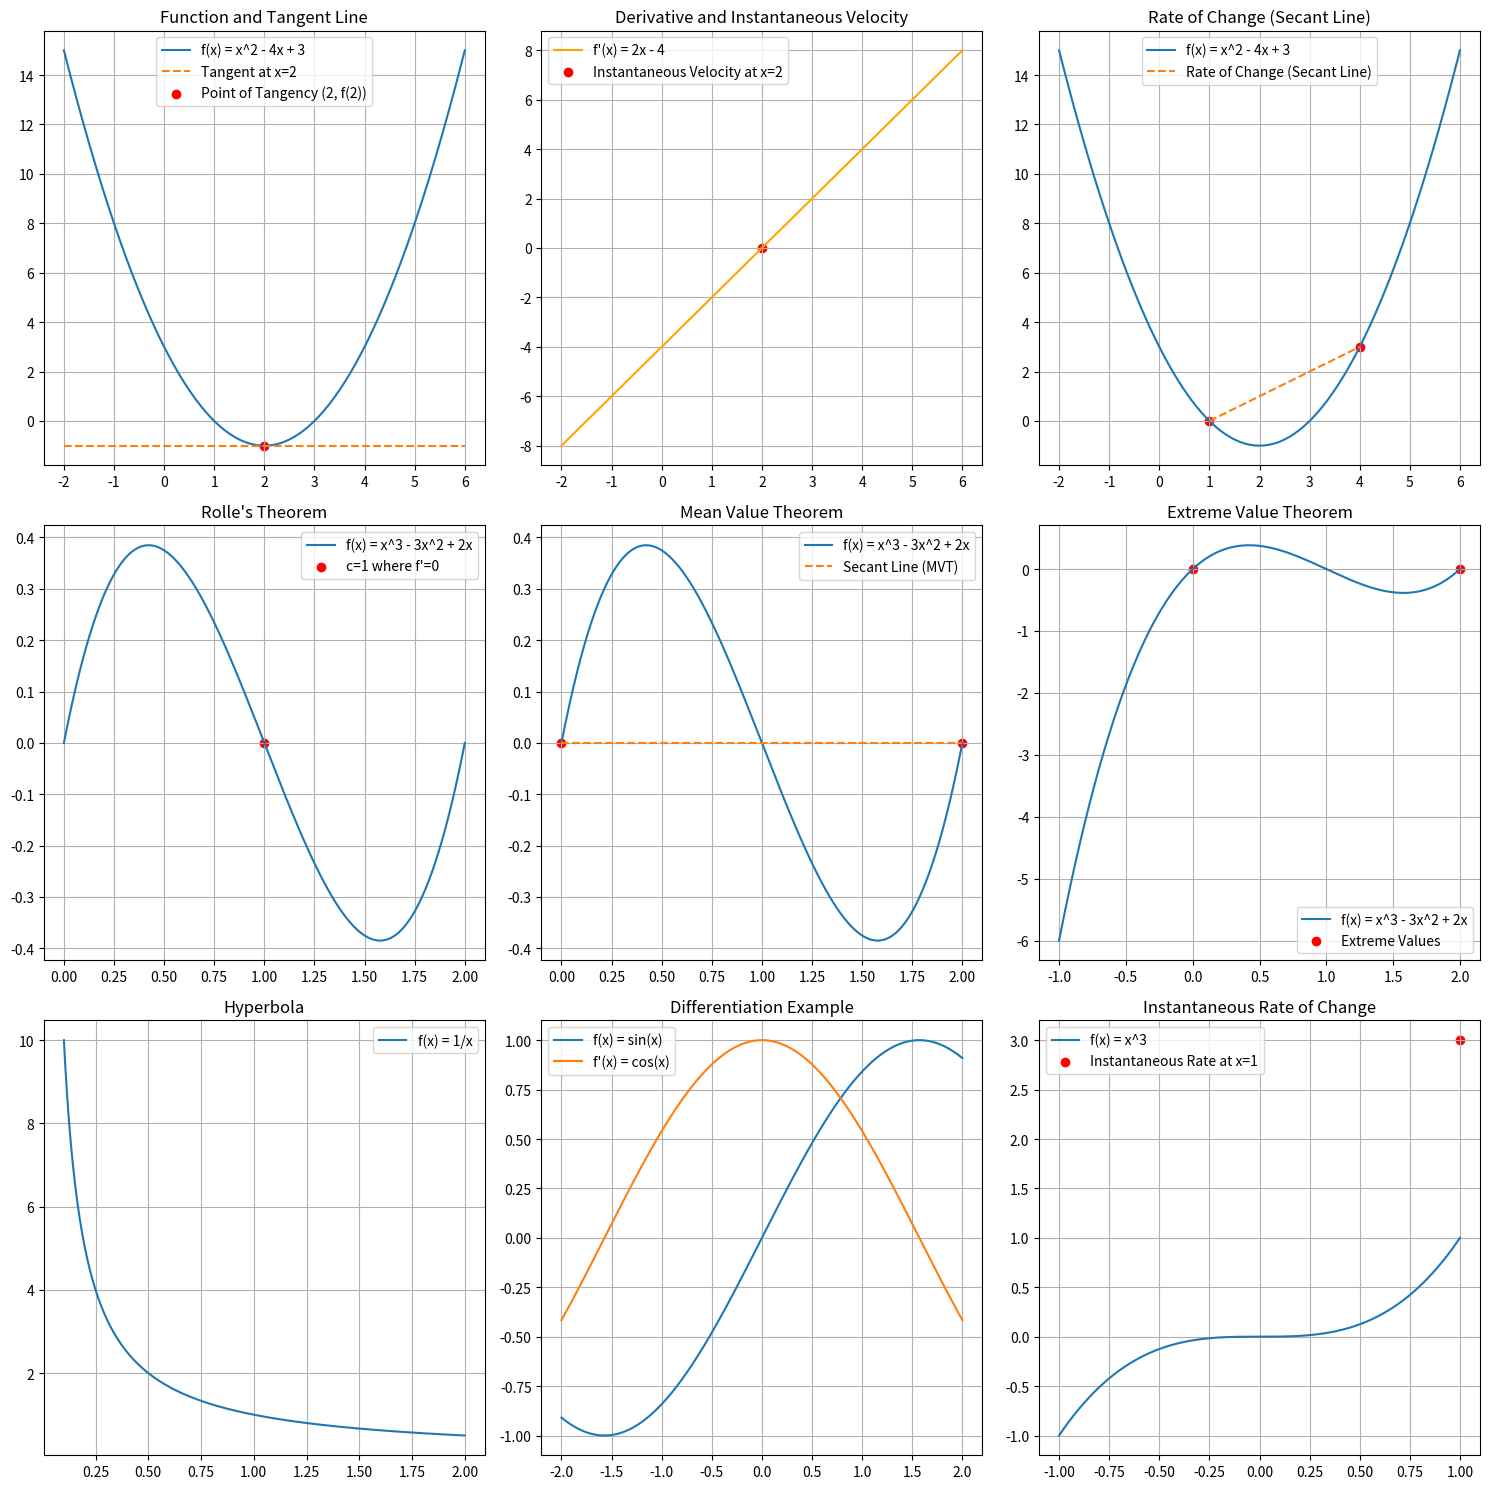
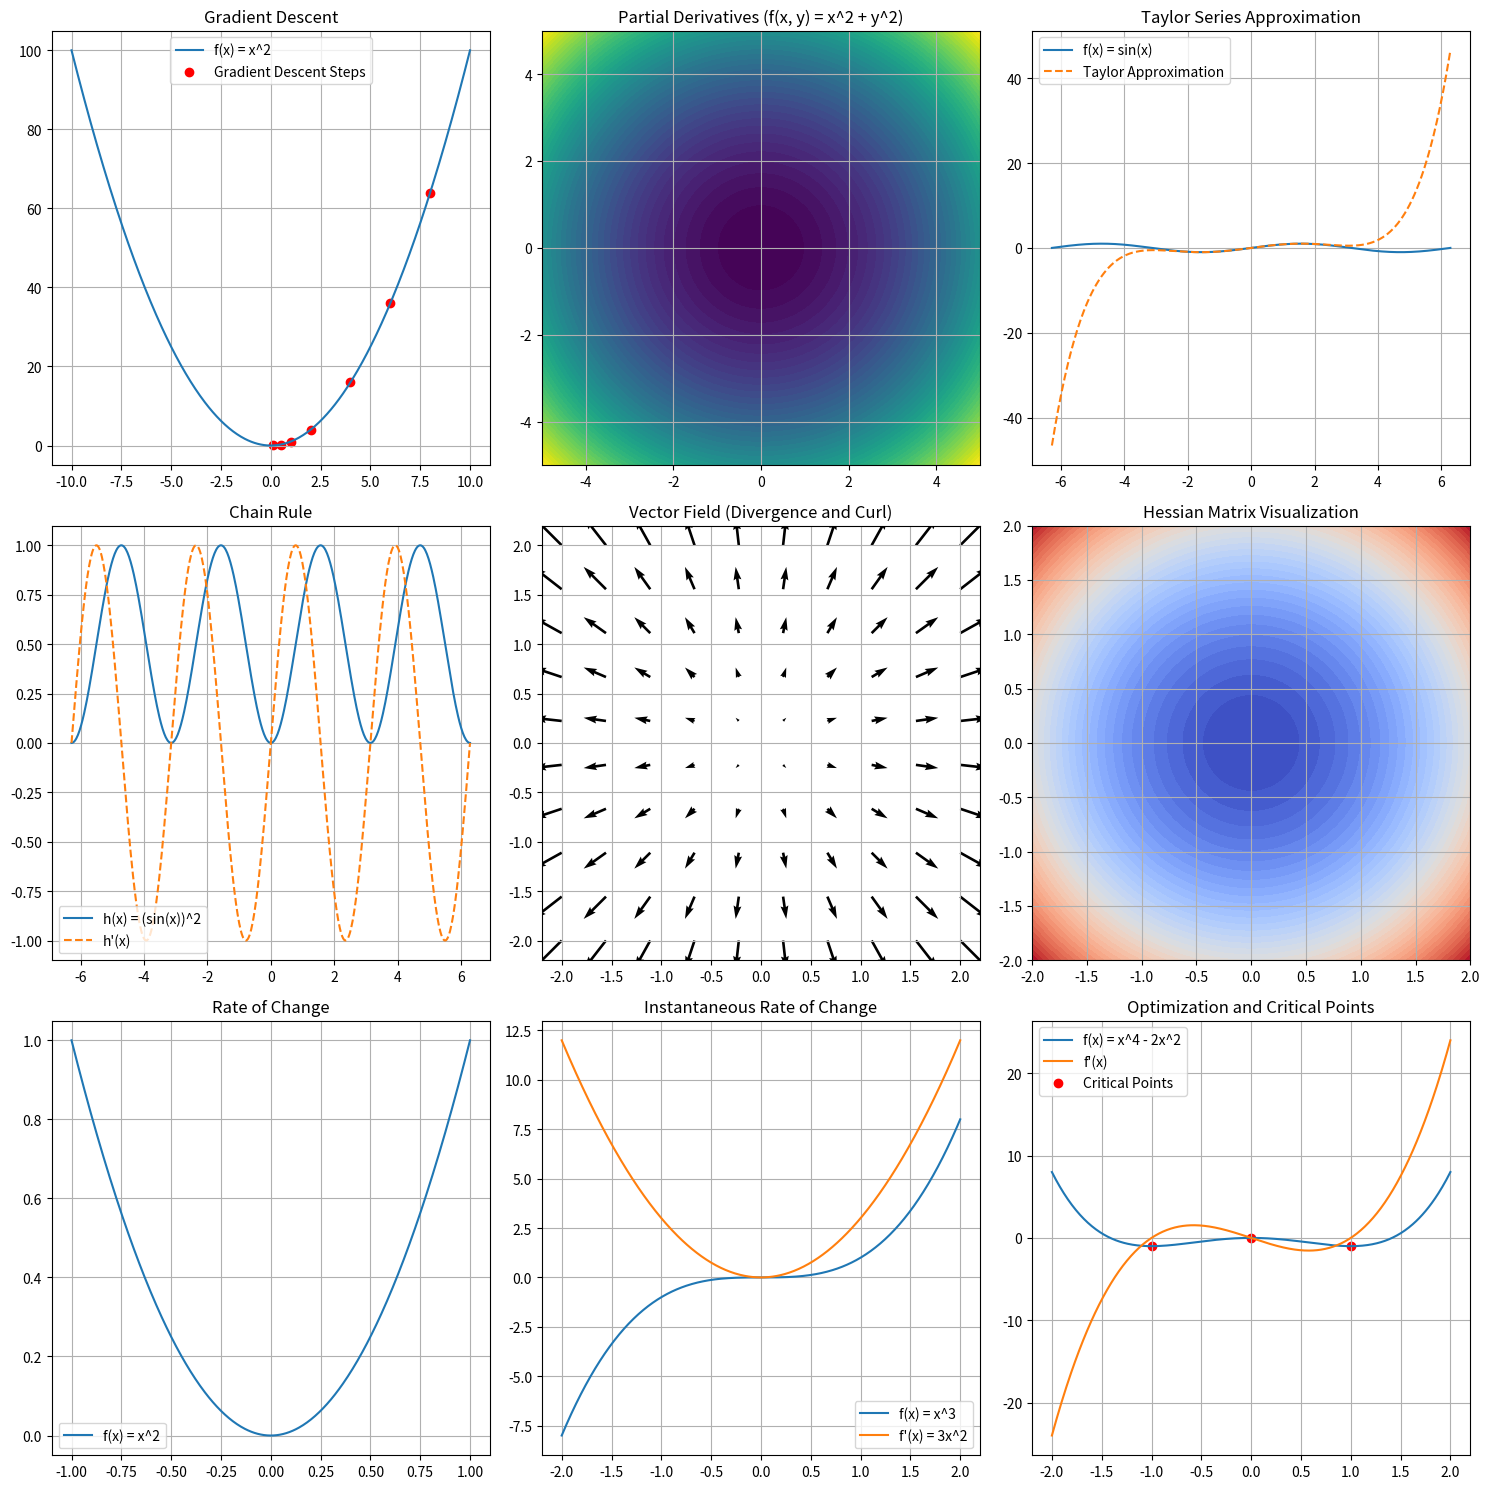

Write the Python code that produced these figures, in order.
import numpy as np
import matplotlib.pyplot as plt

# Define a function
f = lambda x: x**2 - 4*x + 3  # A simple quadratic function

# Define its derivative (velocity)
df = lambda x: 2*x - 4

# Define the tangent line at a given point x=a
def tangent_line(x, a):
    return df(a) * (x - a) + f(a)

# Define a function for the hyperbola
hyperbola = lambda x: 1 / x

# Values for plotting
x = np.linspace(-2, 6, 500)
x_hyperbola = np.linspace(0.1, 2, 500)

# 1. Plot of function, derivative (velocity), and tangent line
fig, ax = plt.subplots(3, 3, figsize=(15, 15))

# Plot f(x) and its tangent at x=2
ax[0, 0].plot(x, f(x), label='f(x) = x^2 - 4x + 3')
ax[0, 0].plot(x, tangent_line(x, 2), '--', label='Tangent at x=2')
ax[0, 0].scatter(2, f(2), color='red', label='Point of Tangency (2, f(2))')
ax[0, 0].set_title('Function and Tangent Line')
ax[0, 0].legend()
ax[0, 0].grid()

# 2. Derivative and Instantaneous Velocity
ax[0, 1].plot(x, df(x), label="f'(x) = 2x - 4", color='orange')
ax[0, 1].scatter(2, df(2), color='red', label='Instantaneous Velocity at x=2')
ax[0, 1].set_title('Derivative and Instantaneous Velocity')
ax[0, 1].legend()
ax[0, 1].grid()

# 3. Rate of Change
rate_x = [1, 4]
rate_y = [f(1), f(4)]
ax[0, 2].plot(x, f(x), label='f(x) = x^2 - 4x + 3')
ax[0, 2].plot(rate_x, rate_y, '--', label='Rate of Change (Secant Line)')
ax[0, 2].scatter(rate_x, rate_y, color='red')
ax[0, 2].set_title('Rate of Change (Secant Line)')
ax[0, 2].legend()
ax[0, 2].grid()

# 4. Rolle's Theorem Example
rolle_f = lambda x: x**3 - 3*x**2 + 2*x
rolle_df = lambda x: 3*x**2 - 6*x + 2
x_rolle = np.linspace(0, 2, 500)
ax[1, 0].plot(x_rolle, rolle_f(x_rolle), label="f(x) = x^3 - 3x^2 + 2x")
ax[1, 0].scatter(1, rolle_f(1), color='red', label='c=1 where f\'=0')
ax[1, 0].set_title("Rolle's Theorem")
ax[1, 0].legend()
ax[1, 0].grid()

# 5. Mean Value Theorem (MVT)
mvt_x = [0, 2]
mvt_y = [rolle_f(0), rolle_f(2)]
secant_slope = (rolle_f(2) - rolle_f(0)) / (2 - 0)
secant_line = lambda x: secant_slope * (x - 0) + rolle_f(0)
ax[1, 1].plot(x_rolle, rolle_f(x_rolle), label="f(x) = x^3 - 3x^2 + 2x")
ax[1, 1].plot(x_rolle, secant_line(x_rolle), '--', label='Secant Line (MVT)')
ax[1, 1].scatter(0, rolle_f(0), color='red')
ax[1, 1].scatter(2, rolle_f(2), color='red')
ax[1, 1].set_title('Mean Value Theorem')
ax[1, 1].legend()
ax[1, 1].grid()

# 6. Extreme Value Theorem (EVT)
x_evt = np.linspace(-1, 2, 500)
ax[1, 2].plot(x_evt, rolle_f(x_evt), label="f(x) = x^3 - 3x^2 + 2x")
ax[1, 2].scatter([0, 2], [rolle_f(0), rolle_f(2)], color='red', label='Extreme Values')
ax[1, 2].set_title('Extreme Value Theorem')
ax[1, 2].legend()
ax[1, 2].grid()

# 7. Hyperbola Plot
ax[2, 0].plot(x_hyperbola, hyperbola(x_hyperbola), label='f(x) = 1/x')
ax[2, 0].set_title('Hyperbola')
ax[2, 0].legend()
ax[2, 0].grid()

# 8. Differentiation Visualization
x_diff = np.linspace(-2, 2, 500)
diff_func = lambda x: np.sin(x)
diff_func_deriv = lambda x: np.cos(x)
ax[2, 1].plot(x_diff, diff_func(x_diff), label='f(x) = sin(x)')
ax[2, 1].plot(x_diff, diff_func_deriv(x_diff), label="f'(x) = cos(x)")
ax[2, 1].set_title('Differentiation Example')
ax[2, 1].legend()
ax[2, 1].grid()

# 9. Instantaneous Rate of Change
instant_x = np.linspace(-1, 1, 500)
instant_f = lambda x: x**3
instant_df = lambda x: 3*x**2
ax[2, 2].plot(instant_x, instant_f(instant_x), label='f(x) = x^3')
ax[2, 2].scatter(1, instant_df(1), color='red', label='Instantaneous Rate at x=1')
ax[2, 2].set_title('Instantaneous Rate of Change')
ax[2, 2].legend()
ax[2, 2].grid()

plt.tight_layout()
plt.show()


# Define helper functions for calculus concepts
# 1. Gradient Descent Visualization
f = lambda x: x**2  # Quadratic function
f_grad = lambda x: 2*x  # Gradient
x_vals = np.linspace(-10, 10, 500)
x_points = [8, 6, 4, 2, 1, 0.5, 0.1]  # Simulated gradient descent steps
y_points = [f(x) for x in x_points]

# 2. Partial Derivatives Visualization
partial_f = lambda x, y: x**2 + y**2
x_partial, y_partial = np.meshgrid(np.linspace(-5, 5, 50), np.linspace(-5, 5, 50))
z_partial = partial_f(x_partial, y_partial)

# 3. Taylor Series Approximation
f_taylor = lambda x: np.sin(x)
f_taylor_approx = lambda x: x - x**3 / 6 + x**5 / 120  # 5th order approximation
x_taylor = np.linspace(-2*np.pi, 2*np.pi, 500)

# 4. Chain Rule Visualization
chain_f = lambda u: u**2
chain_g = lambda x: np.sin(x)
chain_h = lambda x: chain_f(chain_g(x))
chain_h_deriv = lambda x: 2 * chain_g(x) * np.cos(x)  # Derivative using chain rule
x_chain = np.linspace(-2*np.pi, 2*np.pi, 500)

# 5. Divergence and Curl (Vector Calculus)
x_div, y_div = np.meshgrid(np.linspace(-2, 2, 10), np.linspace(-2, 2, 10))
u = x_div
v = y_div
curl = np.gradient(v, axis=0) - np.gradient(u, axis=1)

# 6. Hessian Matrix Visualization
hessian_f = lambda x, y: x**2 + y**2
x_hessian, y_hessian = np.meshgrid(np.linspace(-2, 2, 50), np.linspace(-2, 2, 50))
hessian_z = hessian_f(x_hessian, y_hessian)

# Create visualizations
fig, ax = plt.subplots(3, 3, figsize=(15, 15))

# 1. Gradient Descent
ax[0, 0].plot(x_vals, f(x_vals), label='f(x) = x^2')
ax[0, 0].scatter(x_points, y_points, color='red', label='Gradient Descent Steps')
ax[0, 0].set_title('Gradient Descent')
ax[0, 0].legend()
ax[0, 0].grid()

# 2. Partial Derivatives
ax[0, 1].contourf(x_partial, y_partial, z_partial, levels=50, cmap='viridis')
ax[0, 1].set_title('Partial Derivatives (f(x, y) = x^2 + y^2)')
ax[0, 1].grid()

# 3. Taylor Series
ax[0, 2].plot(x_taylor, f_taylor(x_taylor), label='f(x) = sin(x)')
ax[0, 2].plot(x_taylor, f_taylor_approx(x_taylor), '--', label='Taylor Approximation')
ax[0, 2].set_title('Taylor Series Approximation')
ax[0, 2].legend()
ax[0, 2].grid()

# 4. Chain Rule
ax[1, 0].plot(x_chain, chain_h(x_chain), label='h(x) = (sin(x))^2')
ax[1, 0].plot(x_chain, chain_h_deriv(x_chain), '--', label="h'(x)")
ax[1, 0].set_title('Chain Rule')
ax[1, 0].legend()
ax[1, 0].grid()

# 5. Divergence and Curl
ax[1, 1].quiver(x_div, y_div, u, v)
ax[1, 1].set_title('Vector Field (Divergence and Curl)')
ax[1, 1].grid()

# 6. Hessian Matrix
ax[1, 2].contourf(x_hessian, y_hessian, hessian_z, levels=50, cmap='coolwarm')
ax[1, 2].set_title('Hessian Matrix Visualization')
ax[1, 2].grid()

# 7. Rate of Change in Multi-Dimensions
rate_x = np.linspace(-1, 1, 500)
rate_y = rate_x**2
ax[2, 0].plot(rate_x, rate_y, label='f(x) = x^2')
ax[2, 0].set_title('Rate of Change')
ax[2, 0].legend()
ax[2, 0].grid()

# 8. Instantaneous Change (Differentiation)
instant_x = np.linspace(-2, 2, 500)
instant_f = lambda x: x**3
instant_df = lambda x: 3*x**2
ax[2, 1].plot(instant_x, instant_f(instant_x), label='f(x) = x^3')
ax[2, 1].plot(instant_x, instant_df(instant_x), label="f'(x) = 3x^2")
ax[2, 1].set_title('Instantaneous Rate of Change')
ax[2, 1].legend()
ax[2, 1].grid()

# 9. Optimization (Critical Points)
optim_x = np.linspace(-2, 2, 500)
optim_f = lambda x: x**4 - 2*x**2
optim_df = lambda x: 4*x**3 - 4*x
ax[2, 2].plot(optim_x, optim_f(optim_x), label='f(x) = x^4 - 2x^2')
ax[2, 2].plot(optim_x, optim_df(optim_x), label="f'(x)")
ax[2, 2].scatter([-1, 0, 1], [optim_f(-1), optim_f(0), optim_f(1)], color='red', label='Critical Points')
ax[2, 2].set_title('Optimization and Critical Points')
ax[2, 2].legend()
ax[2, 2].grid()

plt.tight_layout()
plt.show()
